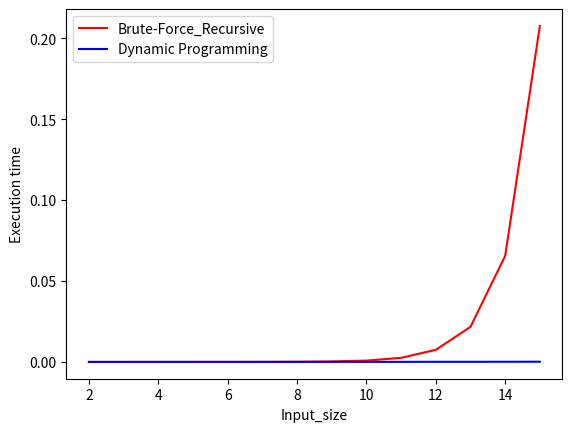

The matplotlib source for this figure:
import random
import sys
import time
import matplotlib.pyplot as plt

#Brute-Force_recursive 
def MatrixChainOrder0(p, i, j):
	if i == j:
		return 0
	_min = sys.maxsize
	for k in range(i, j):
		count = (MatrixChainOrder0(p, i, k)+ MatrixChainOrder0(p, k+1, j)+ p[i-1] * p[k] * p[j])
		if count < _min:
			_min = count
	return _min

#Dynamic Programming
def matrixChainOrder1(p,n):
	m = [[0 for _ in range(n)] for _ in range(n)]
	s = [[0 for _ in range(n)] for _ in range(n)]
	for i in range(1, n):
		m[i][i] = 0
	for L in range(2, n):
		for i in range(1, n - L + 1):
			j = i + L - 1
			m[i][j] = sys.maxsize
			for k in range(i, j):
				tempCost = m[i][k] + m[k + 1][j] + p[i - 1] * p[k] * p[j]
				if (tempCost < m[i][j]):
					m[i][j] = tempCost
					s[i][j] = k
	return m[1][n-1], s

t_recursive = []
t_dynamic = []
for t in range(2,16):
	P = [random.randint(1,30) for _ in range(t)]
	n = len(P)
 
	t_start = time.time()
	m1 = MatrixChainOrder0(P, 1, n-1)
	t_end = time.time()
	t_recursive.append(t_end-t_start)
 
	t_start = time.time()
	m2,s2 = matrixChainOrder1(P, n)
	t_end = time.time()
	t_dynamic.append(t_end-t_start)

x = [i for i in range(2,16)]
plt.xlabel("Input_size")
plt.ylabel("Execution time")
plt.plot(x, t_recursive, 'r')
plt.plot(x, t_dynamic, 'b')
plt.legend(['Brute-Force_Recursive','Dynamic Programming'])
plt.show()
